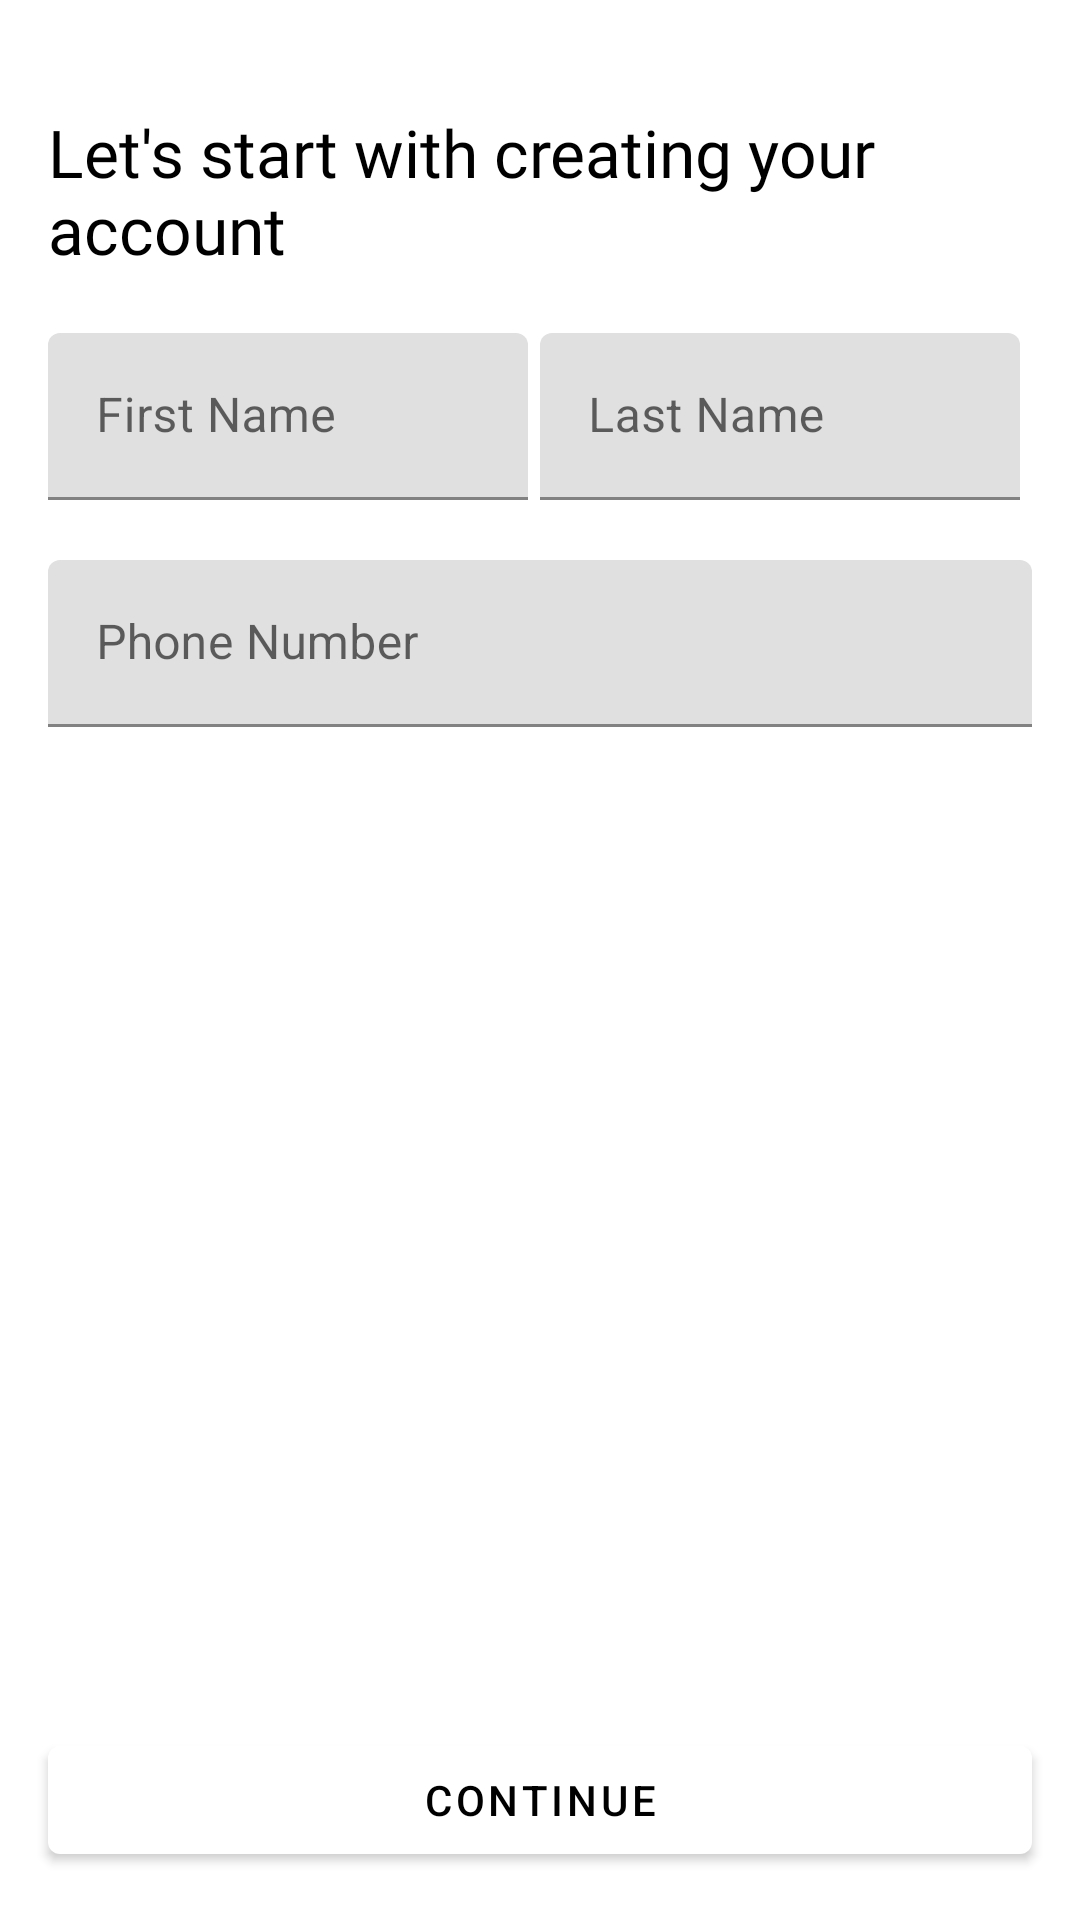

Layout XML and referenced resources for this Android screen:
<!-- AndroidManifest.xml: application theme Theme.TrainTracker -->
<!-- res/layout/register.xml -->
<?xml version="1.0" encoding="utf-8"?>
<RelativeLayout xmlns:android="http://schemas.android.com/apk/res/android"
    android:layout_width="match_parent"
    android:layout_height="match_parent"
    android:background="@android:color/white">

    <LinearLayout
        android:layout_width="match_parent"
        android:layout_height="match_parent"
        android:orientation="vertical">

        <LinearLayout
            android:layout_width="match_parent"
            android:layout_height="wrap_content"
            android:layout_marginTop="20dp"
            android:orientation="vertical"
            android:padding="16dp">

            <TextView
                android:layout_width="match_parent"
                android:layout_height="wrap_content"
                android:fontFamily="@font/uber_move"
                android:text="@string/register_text"
                android:textColor="@android:color/black"
                android:textSize="22sp" />

            <LinearLayout
                android:layout_width="match_parent"
                android:layout_height="wrap_content"
                android:layout_marginTop="20dp"
                android:layout_marginBottom="20dp"
                android:orientation="horizontal"
                android:weightSum="2">

                <com.google.android.material.textfield.TextInputLayout
                    android:layout_width="0dp"
                    android:layout_height="wrap_content"
                    android:layout_marginRight="4dp"
                    android:layout_weight="1">

                    <com.google.android.material.textfield.TextInputEditText
                        android:id="@+id/edit_first_name"
                        android:layout_width="match_parent"
                        android:layout_height="wrap_content"
                        android:hint="@string/first_name" />

                </com.google.android.material.textfield.TextInputLayout>

                <com.google.android.material.textfield.TextInputLayout
                    android:layout_width="0dp"
                    android:layout_height="wrap_content"
                    android:layout_marginRight="4dp"
                    android:layout_weight="1">

                    <com.google.android.material.textfield.TextInputEditText
                        android:id="@+id/edit_last_name"
                        android:layout_width="match_parent"
                        android:layout_height="wrap_content"
                        android:hint="@string/last_name" />

                </com.google.android.material.textfield.TextInputLayout>

            </LinearLayout>

            <com.google.android.material.textfield.TextInputLayout
                android:layout_width="match_parent"
                android:layout_height="wrap_content"
                android:layout_marginBottom="20dp">

                <com.google.android.material.textfield.TextInputEditText
                    android:id="@+id/edit_phone_number"
                    android:layout_width="match_parent"
                    android:layout_height="wrap_content"
                    android:hint="@string/phone_number" />

            </com.google.android.material.textfield.TextInputLayout>


        </LinearLayout>


    </LinearLayout>

    <Button
        android:layout_margin="16dp"
        android:layout_alignParentBottom="true"
        android:id="@+id/btn_register"
        style="@style/Widget.MaterialComponents.Button"
        android:layout_width="match_parent"
        android:layout_height="wrap_content"
        android:text="@string/continue_text" />

</RelativeLayout>
<!-- resources referenced by this layout -->
<resources>
  <string name="continue_text">Continue</string>
  <string name="first_name">First Name</string>
  <string name="last_name">Last Name</string>
  <string name="phone_number">Phone Number</string>
  <string name="register_text">Let\'s start with creating your account</string>
  <style name="Theme.TrainTracker" parent="Theme.MaterialComponents.DayNight.DarkActionBar">
          
          <item name="colorPrimary">@color/white</item>
          <item name="colorPrimaryVariant">@color/purple_700</item>
          <item name="colorOnPrimary">@color/black</item>
          
          <item name="colorSecondary">@color/teal_200</item>
          <item name="colorSecondaryVariant">@color/teal_700</item>
          <item name="colorOnSecondary">@color/black</item>
          
          <item name="android:statusBarColor" tools:targetApi="l">?attr/colorPrimaryVariant</item>
          
      </style>
  <!-- not gathered from this repository: default colours our renderer supplied (Android Studio template values) -->
  <color name="purple_700">#FF3700B3</color>
  <color name="teal_200">#FF03DAC5</color>
  <color name="teal_700">#FF018786</color>
  <color name="black">#FF000000</color>
  <color name="white">#FFFFFFFF</color>
</resources>
